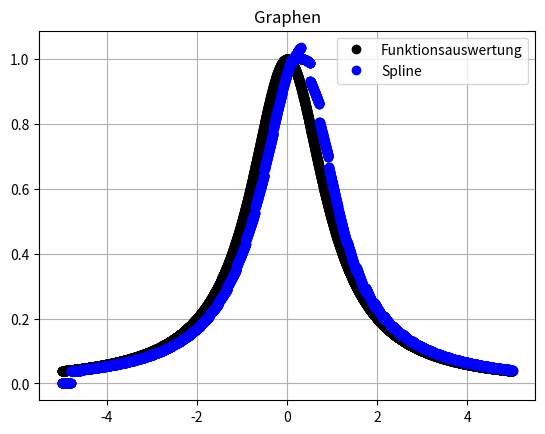

Source code (Python): (Note: this script raises an exception after producing the figure.)
#coding:utf-8


import numpy as np
import scipy.linalg as la
from matplotlib import pyplot as plt

def spline(UG, OG, stellenzahl):
	X = np.linspace(UG, OG, stellenzahl)
	H = [X[i+1]-X[i] for i in range(stellenzahl-1)]
	lamda = [H[i]/(H[i]+H[i+1]) for i in range(0, stellenzahl-2)]
	my = [H[i+1]/(H[i]+H[i+1]) for i in range(0, stellenzahl-2)]
	F1 = [1/(1+x**2) for x in X]
	F2 = [(F1[i]-F1[i+1])/(X[i]-X[i+1]) for i in range(stellenzahl-1)]
	F3 = [(F2[i]-F2[i+1])/(X[i]-X[i+2]) for i in range(stellenzahl-2)]
	M = (1./3.)*np.eye(stellenzahl-2)+(1./6.)*my[1]*np.eye(stellenzahl-2, k=1)+(1./6.)*lamda[1]*np.eye(stellenzahl-2, k=-1)
	vect = la.solve(M, F3)
	vect =np.append(vect, [0])
	vect = np.append([0], vect)
	C = [(F1[i]-F1[i-1])/(H[i])-(1./6.)*H[i]*(vect[i-1]-vect[i]) for i in range(stellenzahl-1)]
	D = [F1[i-1]-(1./6.)*vect[i-1]*H[i]**2 for i in range(stellenzahl-1)]
	C=np.append([0], C)
	D=np.append([0], D)
	print("X ist")
	print(X)
	print("H ist")
	print(H)
	print("lamda ist")
	print(lamda)
	print("my ist")
	print(my)
	print("F1 ist")
	print(F1)
	print("F2 ist")
	print(F2)
	print("F3 ist")
	print(F3)
	print(M)
	print("m0 bis m(n) sind")
	print(vect)
	print("C ist")
	print(C)
	print("D ist")
	print(D)

	return X, H, vect, C, D, stellenzahl



def evaluate(y, X, H, vect, C, D, stellenzahl):
	i=0
	while i < stellenzahl-1:
		if X[i] <= y and X[i+1] >=y:
			break
		else:
			i=i+1
	sy= (1./6.)*vect[i]*H[i]*((y-X[i-1])**3)/H[i]-(1./6.)*vect[i-1]*H[i]*((X[i]-y)**3)/H[i]+C[i]*(y-X[i-1])+D[i]
	return sy


def main():
	print("="*60)
	print("Guten Morgen!")
	print("Implementierung der Erstellung eines kubischen Spline für Funktion f(x)=1/(1+x)^2 im Intervall [-5,5] an 9 äquidistanten Stützstellen.")
	X, H, vect, C, D, stellenzahl = spline(-5,5, 50)
	sol0 = evaluate(0.1, X, H, vect, C, D, stellenzahl)
	print("sol0 ist")
	print(sol0)

	spread=np.linspace(-5,5, 5000)
	evalfn = [1/(1+x**2) for x in spread]
	evalspln = [evaluate(x, X, H, vect, C, D, stellenzahl) for x in spread]
	plt.title("Graphen")
	plt.plot(spread, evalfn, 'ko', label="Funktionsauswertung")
	plt.plot(spread, evalspln, 'bo', label="Spline")
	plt.legend()
	plt.grid()
	plt.savefig("plots/plot.pdf")

if __name__=="__main__":
	main()